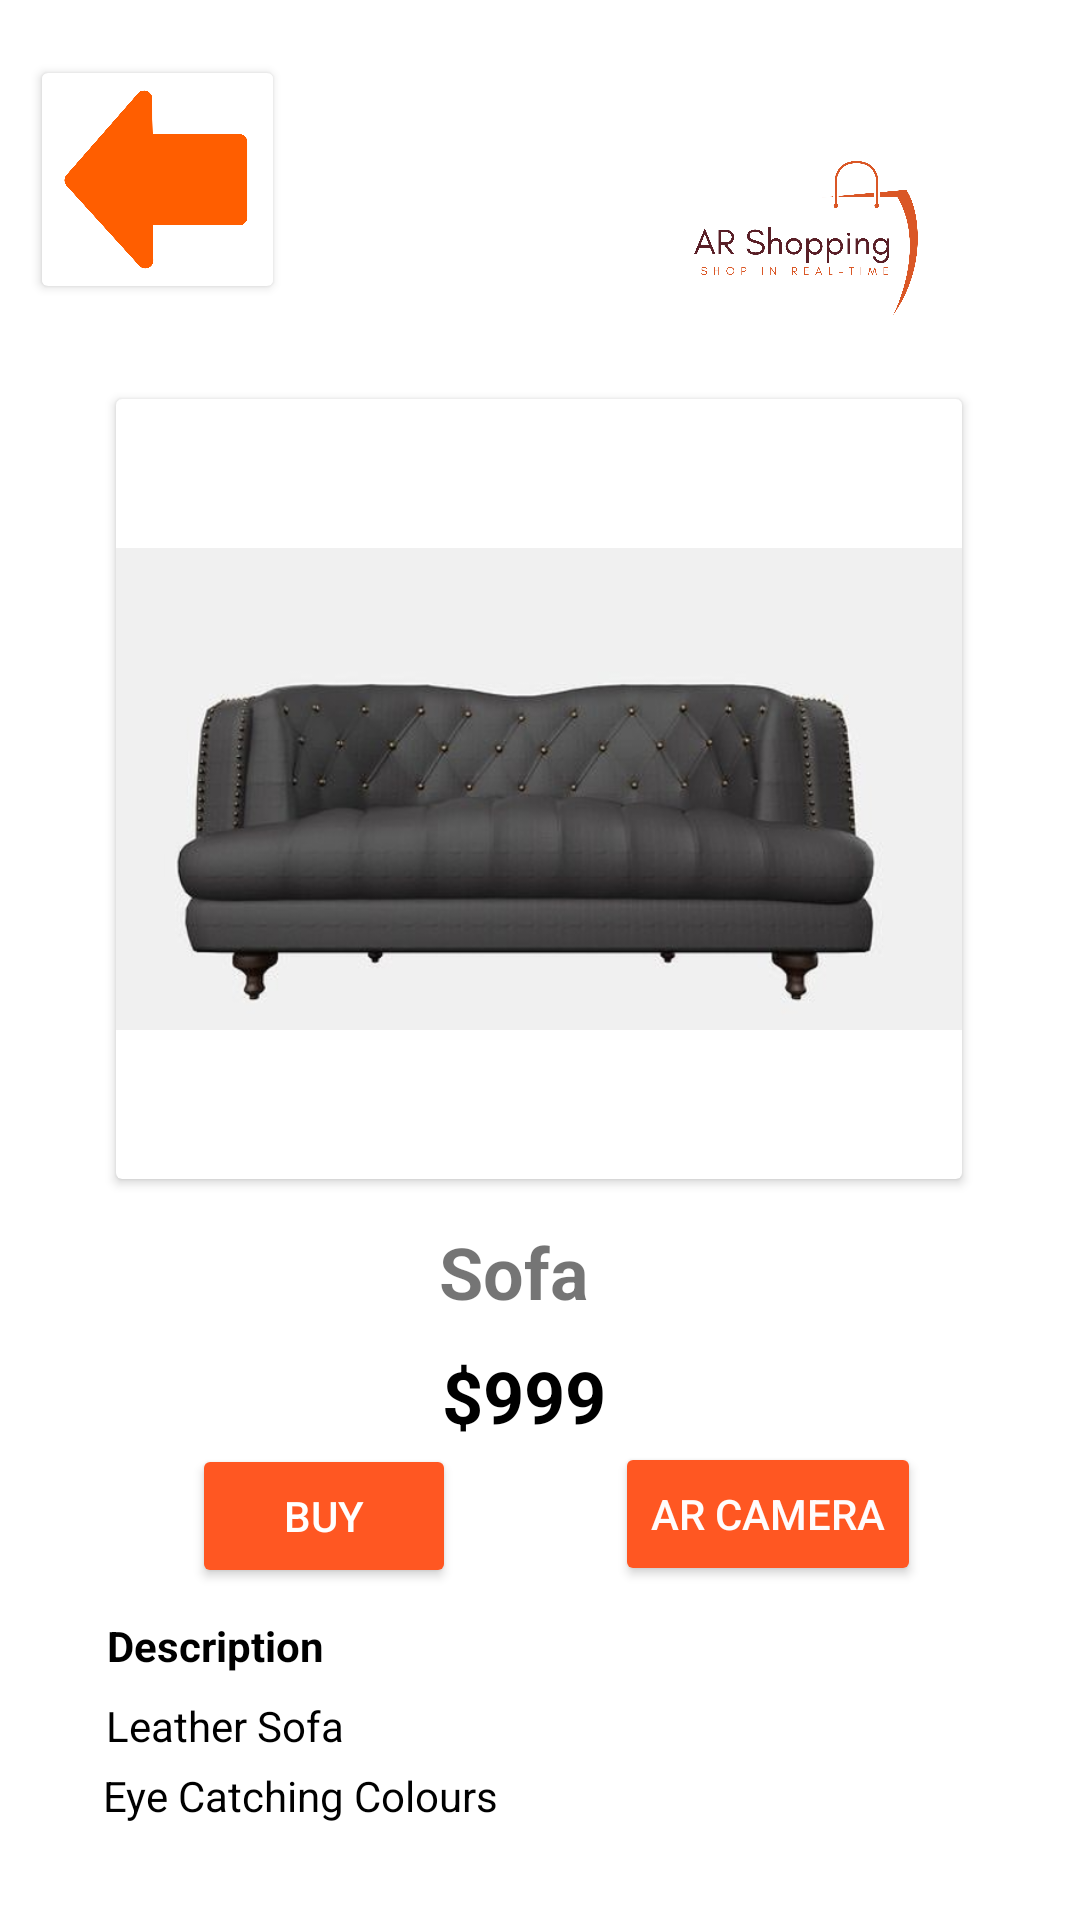

Reconstruct the res/layout file that produces this screen, plus the resources it refers to.
<!-- AndroidManifest.xml: application theme Theme.AR_Shopping_App -->
<!-- res/layout/activity_sofa.xml -->
<?xml version="1.0" encoding="utf-8"?>
<androidx.constraintlayout.widget.ConstraintLayout xmlns:android="http://schemas.android.com/apk/res/android"
    xmlns:app="http://schemas.android.com/apk/res-auto"
    xmlns:tools="http://schemas.android.com/tools"
    android:layout_width="match_parent"
    android:layout_height="match_parent"
    android:background="@drawable/bg"
    tools:context=".Sofa">

    <androidx.cardview.widget.CardView
        android:id="@+id/card_sofa"
        android:layout_width="282dp"
        android:layout_height="260dp"
        android:padding="10dp"
        app:layout_constraintBottom_toBottomOf="parent"
        app:layout_constraintEnd_toEndOf="parent"
        app:layout_constraintHorizontal_bias="0.496"
        app:layout_constraintStart_toStartOf="parent"
        app:layout_constraintTop_toTopOf="parent"
        app:layout_constraintVertical_bias="0.35">

        <ImageView
            android:id="@+id/sofa_buy"
            android:layout_width="match_parent"
            android:layout_height="match_parent"
            app:srcCompat="@drawable/sofa" />
    </androidx.cardview.widget.CardView>

    <TextView
        android:id="@+id/sofa_buy_text"
        android:layout_width="wrap_content"
        android:layout_height="wrap_content"
        android:text="Sofa"
        android:textSize="24sp"
        android:textStyle="bold"
        app:layout_constraintBottom_toBottomOf="parent"
        app:layout_constraintEnd_toEndOf="@+id/card_sofa"
        app:layout_constraintHorizontal_bias="0.464"
        app:layout_constraintStart_toStartOf="@+id/card_sofa"
        app:layout_constraintTop_toBottomOf="@+id/card_sofa"
        app:layout_constraintVertical_bias="0.069" />

    <ImageView
        android:id="@+id/imageView4"
        android:layout_width="164dp"
        android:layout_height="154dp"
        app:layout_constraintBottom_toBottomOf="parent"
        app:layout_constraintEnd_toEndOf="parent"
        app:layout_constraintHorizontal_bias="1.0"
        app:layout_constraintStart_toStartOf="parent"
        app:layout_constraintTop_toTopOf="parent"
        app:layout_constraintVertical_bias="0.005"
        app:srcCompat="@drawable/logo" />

    <TextView
        android:id="@+id/Description_sofa"
        android:layout_width="wrap_content"
        android:layout_height="wrap_content"
        android:text="Description"
        android:textColor="#000000"
        android:textStyle="bold"
        app:layout_constraintBottom_toBottomOf="parent"
        app:layout_constraintEnd_toEndOf="parent"
        app:layout_constraintHorizontal_bias="0.124"
        app:layout_constraintStart_toStartOf="parent"
        app:layout_constraintTop_toBottomOf="@+id/buy_sofa"
        app:layout_constraintVertical_bias="0.106" />

    <TextView
        android:id="@+id/textView"
        android:layout_width="wrap_content"
        android:layout_height="wrap_content"
        android:text="Leather Sofa"
        android:textColor="#000000"
        app:layout_constraintBottom_toBottomOf="parent"
        app:layout_constraintEnd_toEndOf="parent"
        app:layout_constraintHorizontal_bias="0.126"
        app:layout_constraintStart_toStartOf="parent"
        app:layout_constraintTop_toBottomOf="@+id/Description_sofa"
        app:layout_constraintVertical_bias="0.122" />

    <TextView
        android:id="@+id/textView2"
        android:layout_width="wrap_content"
        android:layout_height="wrap_content"
        android:text="Eye Catching Colours"
        android:textColor="#000000"
        app:layout_constraintBottom_toBottomOf="parent"
        app:layout_constraintEnd_toEndOf="parent"
        app:layout_constraintHorizontal_bias="0.151"
        app:layout_constraintStart_toStartOf="parent"
        app:layout_constraintTop_toBottomOf="@+id/textView"
        app:layout_constraintVertical_bias="0.119" />

    <Button
        android:id="@+id/arcamera_sofa"
        android:layout_width="wrap_content"
        android:layout_height="wrap_content"
        android:backgroundTint="#FF5722"
        android:text="AR CAMERA"
        android:textColor="#FFFCFC"
        app:layout_constraintBottom_toBottomOf="parent"
        app:layout_constraintEnd_toEndOf="parent"
        app:layout_constraintStart_toEndOf="@+id/buy_sofa"
        app:layout_constraintTop_toBottomOf="@+id/sofa_buy_text"
        app:layout_constraintVertical_bias="0.267" />

    <Button
        android:id="@+id/buy_sofa"
        android:layout_width="wrap_content"
        android:layout_height="wrap_content"
        android:backgroundTint="#FF5722"
        android:text="BUY"
        android:textColor="#FFFFFF"
        app:iconTint="#111012"
        app:layout_constraintBottom_toBottomOf="parent"
        app:layout_constraintEnd_toEndOf="@+id/sofa_buy_text"
        app:layout_constraintHorizontal_bias="0.59"
        app:layout_constraintStart_toStartOf="parent"
        app:layout_constraintTop_toBottomOf="@+id/sofa_buy_text"
        app:layout_constraintVertical_bias="0.271" />

    <TextView
        android:id="@+id/price_tv"
        android:layout_width="wrap_content"
        android:layout_height="wrap_content"
        android:text="$999"
        android:textColor="#000000"
        android:textSize="24sp"
        android:textStyle="bold"
        app:layout_constraintBottom_toBottomOf="parent"
        app:layout_constraintEnd_toEndOf="parent"
        app:layout_constraintHorizontal_bias="0.483"
        app:layout_constraintStart_toStartOf="parent"
        app:layout_constraintTop_toBottomOf="@+id/sofa_buy_text"
        app:layout_constraintVertical_bias="0.053" />

    <androidx.cardview.widget.CardView
        android:id="@+id/arrow_card"
        android:layout_width="77dp"
        android:layout_height="71dp"
        android:padding="10dp"
        app:layout_constraintBottom_toBottomOf="parent"
        app:layout_constraintEnd_toEndOf="parent"
        app:layout_constraintHorizontal_bias="0.049"
        app:layout_constraintStart_toStartOf="parent"
        app:layout_constraintTop_toTopOf="parent"
        app:layout_constraintVertical_bias="0.043">


        <ImageView
            android:id="@+id/arrow_table"
            android:layout_width="match_parent"
            android:layout_height="match_parent"
            app:srcCompat="@drawable/arrowl" />
    </androidx.cardview.widget.CardView>

</androidx.constraintlayout.widget.ConstraintLayout>
<!-- resources referenced by this layout -->
<resources>
  <!-- drawable arrowl: png bitmap (drawable-v24, 40126 bytes) -->
  <!-- drawable logo: png bitmap (drawable-v24, 160192 bytes) -->
  <!-- drawable sofa: png bitmap (drawable-v24, 138140 bytes) -->
  <style name="Theme.AR_Shopping_App" parent="Theme.MaterialComponents.DayNight.DarkActionBar">
          
          <item name="colorPrimary">@color/purple_500</item>
          <item name="colorPrimaryVariant">@color/purple_700</item>
          <item name="colorOnPrimary">@color/white</item>
          
          <item name="colorSecondary">@color/teal_200</item>
          <item name="colorSecondaryVariant">@color/teal_700</item>
          <item name="colorOnSecondary">@color/black</item>
          
          <item name="android:statusBarColor" tools:targetApi="l">?attr/colorPrimaryVariant</item>
          
      </style>
  <!-- not gathered from this repository: default colours our renderer supplied (Android Studio template values) -->
  <color name="purple_500">#FF6200EE</color>
  <color name="purple_700">#FF3700B3</color>
  <color name="teal_200">#FF03DAC5</color>
  <color name="teal_700">#FF018786</color>
  <color name="black">#FF000000</color>
  <color name="white">#FFFFFFFF</color>
</resources>
